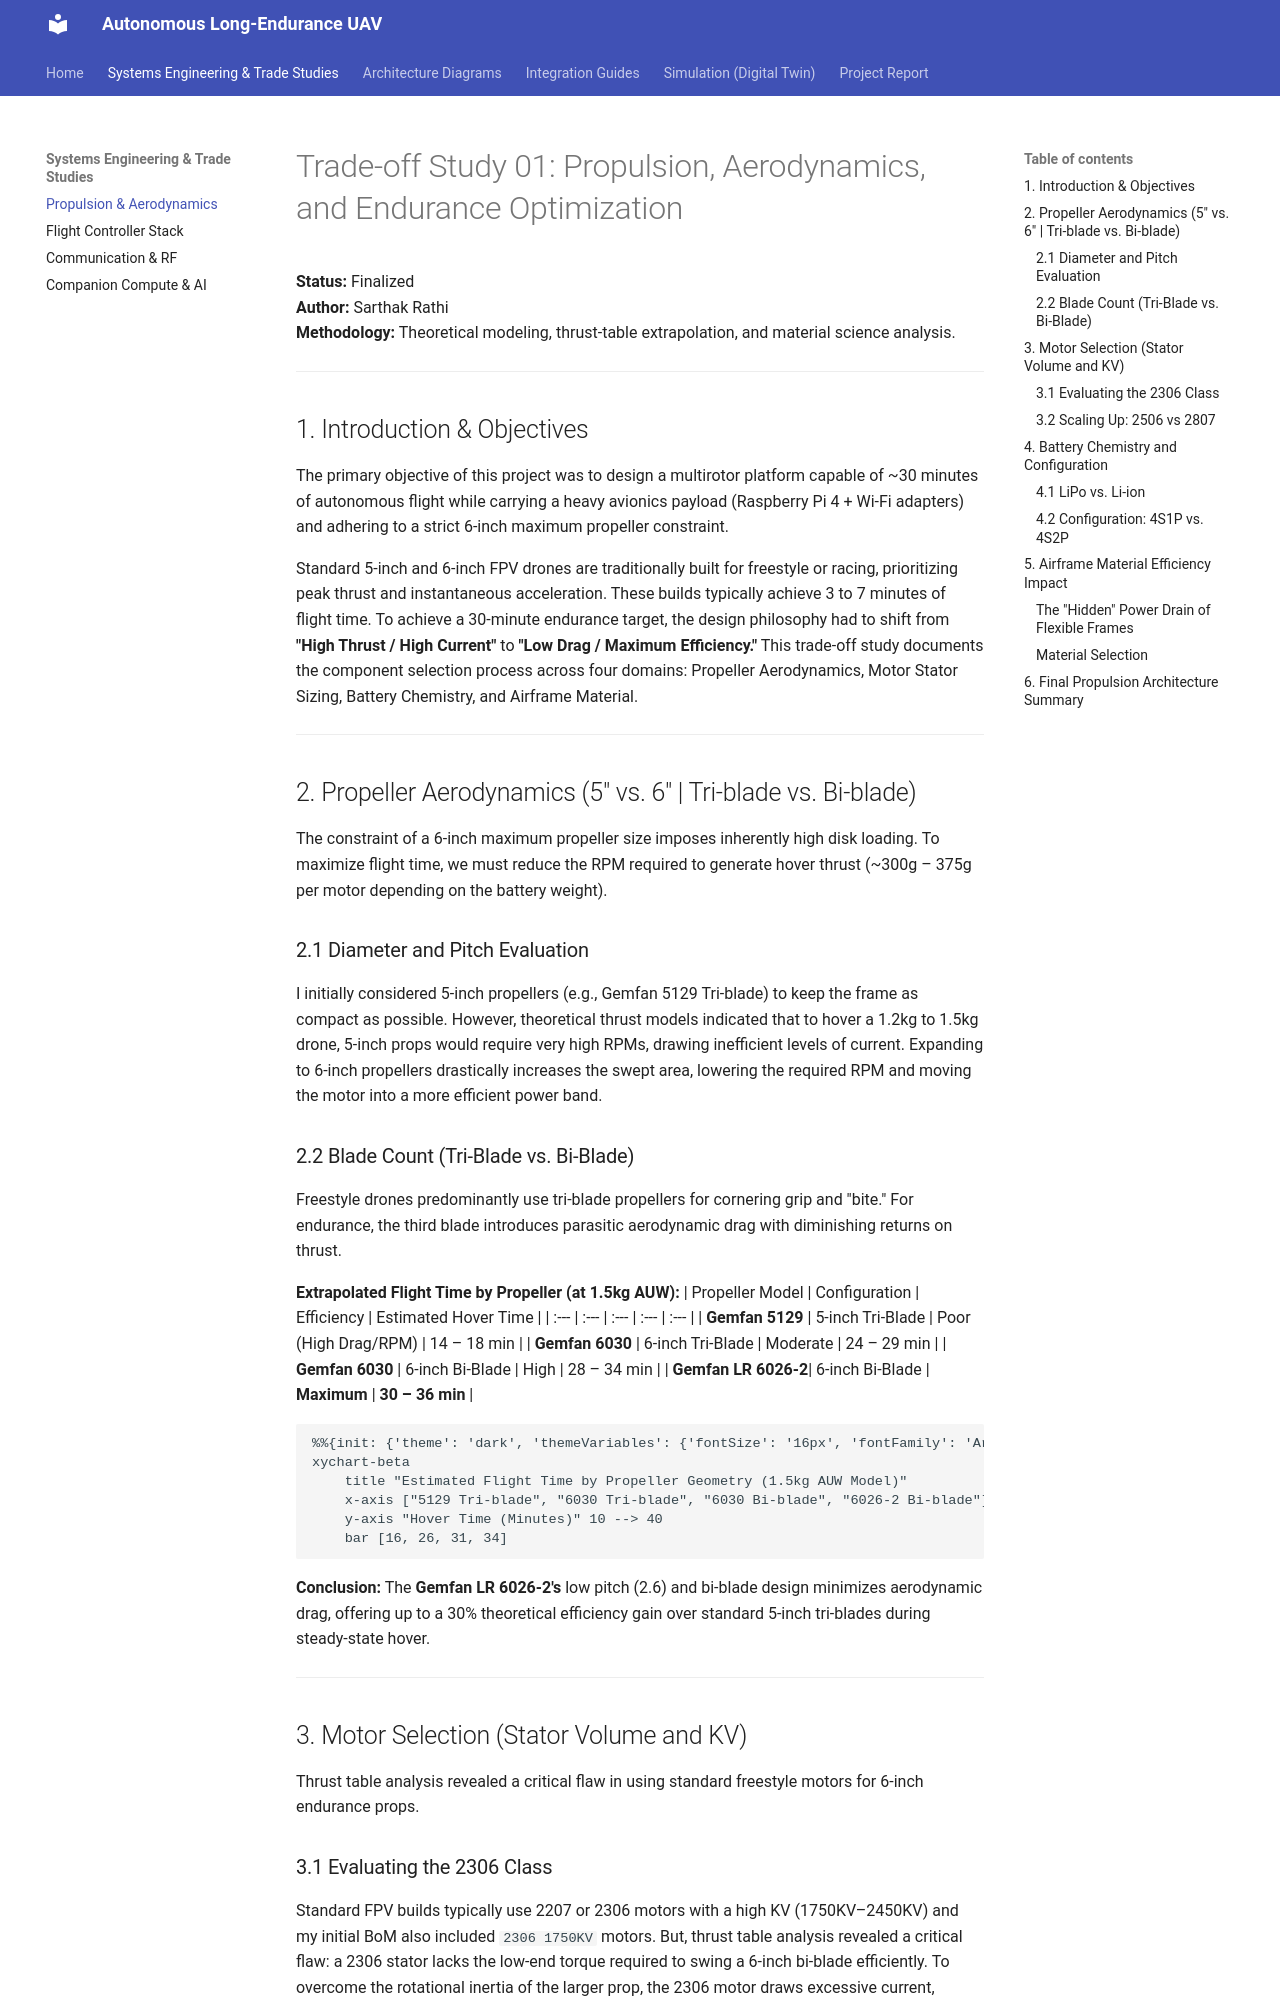

repository: ironLegion88/Autonomous-UAV · page: Trade_Studies/01_Propulsion_and_Endurance/index.html · generator: mkdocs

# Trade-off Study 01: Propulsion, Aerodynamics, and Endurance Optimization

**Status:** Finalized  
**Author:** Sarthak Rathi  
**Methodology:** Theoretical modeling, thrust-table extrapolation, and material science analysis. 

---

## 1. Introduction & Objectives
The primary objective of this project was to design a multirotor platform capable of ~30 minutes of autonomous flight while carrying a heavy avionics payload (Raspberry Pi 4 + Wi-Fi adapters) and adhering to a strict 6-inch maximum propeller constraint. 

Standard 5-inch and 6-inch FPV drones are traditionally built for freestyle or racing, prioritizing peak thrust and instantaneous acceleration. These builds typically achieve 3 to 7 minutes of flight time. To achieve a 30-minute endurance target, the design philosophy had to shift from **"High Thrust / High Current"** to **"Low Drag / Maximum Efficiency."** This trade-off study documents the component selection process across four domains: Propeller Aerodynamics, Motor Stator Sizing, Battery Chemistry, and Airframe Material.

---

## 2. Propeller Aerodynamics (5" vs. 6" | Tri-blade vs. Bi-blade)

The constraint of a 6-inch maximum propeller size imposes inherently high disk loading. To maximize flight time, we must reduce the RPM required to generate hover thrust (~300g – 375g per motor depending on the battery weight).

### 2.1 Diameter and Pitch Evaluation
I initially considered 5-inch propellers (e.g., Gemfan 5129 Tri-blade) to keep the frame as compact as possible. However, theoretical thrust models indicated that to hover a 1.2kg to 1.5kg drone, 5-inch props would require very high RPMs, drawing inefficient levels of current. Expanding to 6-inch propellers drastically increases the swept area, lowering the required RPM and moving the motor into a more efficient power band.

### 2.2 Blade Count (Tri-Blade vs. Bi-Blade)
Freestyle drones predominantly use tri-blade propellers for cornering grip and "bite." For endurance, the third blade introduces parasitic aerodynamic drag with diminishing returns on thrust.

**Extrapolated Flight Time by Propeller (at 1.5kg AUW):**
| Propeller Model | Configuration | Efficiency | Estimated Hover Time |
| :--- | :--- | :--- | :--- | :--- |
| **Gemfan 5129** | 5-inch Tri-Blade | Poor (High Drag/RPM) | 14 – 18 min |
| **Gemfan 6030** | 6-inch Tri-Blade | Moderate | 24 – 29 min |
| **Gemfan 6030** | 6-inch Bi-Blade | High | 28 – 34 min |
| **Gemfan LR 6026-2**| 6-inch Bi-Blade | **Maximum** | **30 – 36 min** |

```mermaid
%%{init: {'theme': 'dark', 'themeVariables': {'fontSize': '16px', 'fontFamily': 'Arial'}, 'primaryColor': '#1e1e1e', 'primaryTextColor': '#ffffff', 'primaryBorderColor': '#4a9eff', 'lineColor': '#4a9eff', 'tertiaryColor': '#2d2d2d'}}%%
xychart-beta
    title "Estimated Flight Time by Propeller Geometry (1.5kg AUW Model)"
    x-axis ["5129 Tri-blade", "6030 Tri-blade", "6030 Bi-blade", "6026-2 Bi-blade"]
    y-axis "Hover Time (Minutes)" 10 --> 40
    bar [16, 26, 31, 34]
```

**Conclusion:** The **Gemfan LR 6026-2's** low pitch (2.6) and bi-blade design minimizes aerodynamic drag, offering up to a 30% theoretical efficiency gain over standard 5-inch tri-blades during steady-state hover.

---

## 3. Motor Selection (Stator Volume and KV)

 Thrust table analysis revealed a critical flaw in using standard freestyle motors for 6-inch endurance props.
